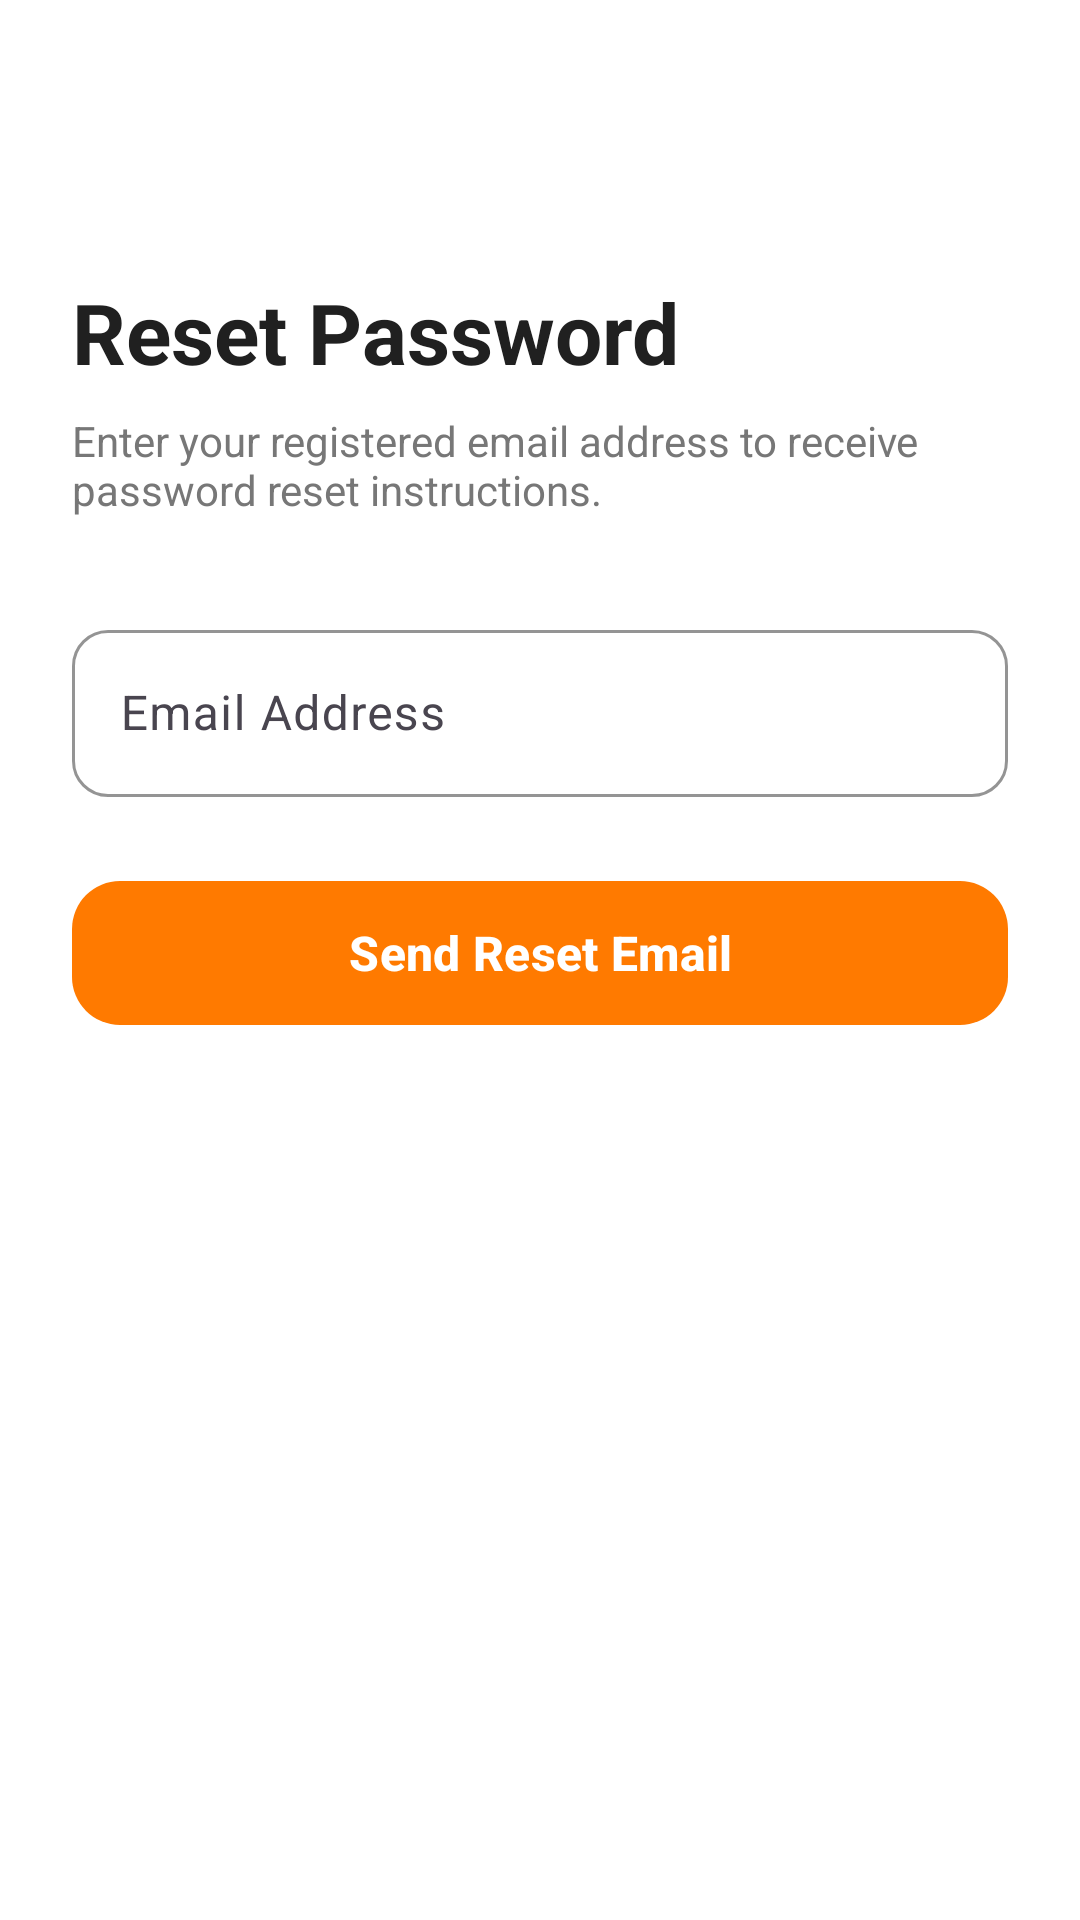

Reconstruct the res/layout file that produces this screen, plus the resources it refers to.
<!-- AndroidManifest.xml: application theme Theme.JarvisAssistant -->
<!-- res/layout/activity_forgot_password.xml -->
<?xml version="1.0" encoding="utf-8"?>
<androidx.constraintlayout.widget.ConstraintLayout
    xmlns:android="http://schemas.android.com/apk/res/android"
    xmlns:app="http://schemas.android.com/apk/res-auto"
    android:layout_width="match_parent"
    android:layout_height="match_parent"
    android:background="#FFFFFF"
    android:padding="24dp">

    <ImageButton
        android:id="@+id/btnBack"
        android:layout_width="44dp"
        android:layout_height="44dp"
        android:background="@drawable/bg_jarvis_icon_square"
        android:src="@drawable/ic_back"
        app:tint="#202020"
        android:contentDescription="Back"
        app:layout_constraintTop_toTopOf="parent"
        app:layout_constraintStart_toStartOf="parent" />

    <TextView
        android:id="@+id/tvTitle"
        android:layout_width="wrap_content"
        android:layout_height="wrap_content"
        android:text="Reset Password"
        android:textSize="28sp"
        android:textStyle="bold"
        android:textColor="#202020"
        app:layout_constraintTop_toBottomOf="@id/btnBack"
        app:layout_constraintStart_toStartOf="parent"
        android:layout_marginTop="24dp" />

    <TextView
        android:id="@+id/tvSubtitle"
        android:layout_width="wrap_content"
        android:layout_height="wrap_content"
        android:text="Enter your registered email address to receive password reset instructions."
        android:textSize="14sp"
        android:textColor="#777777"
        app:layout_constraintTop_toBottomOf="@id/tvTitle"
        app:layout_constraintStart_toStartOf="parent"
        android:layout_marginTop="8dp" />

    <com.google.android.material.textfield.TextInputLayout
        android:id="@+id/tilEmail"
        android:layout_width="match_parent"
        android:layout_height="wrap_content"
        android:hint="Email Address"
        app:boxBackgroundMode="outline"
        app:boxCornerRadiusTopStart="12dp"
        app:boxCornerRadiusTopEnd="12dp"
        app:boxCornerRadiusBottomStart="12dp"
        app:boxCornerRadiusBottomEnd="12dp"
        app:boxStrokeColor="#FF7A00"
        app:hintTextColor="#FF7A00"
        app:layout_constraintTop_toBottomOf="@id/tvSubtitle"
        android:layout_marginTop="32dp">

        <com.google.android.material.textfield.TextInputEditText
            android:id="@+id/etEmail"
            android:layout_width="match_parent"
            android:layout_height="wrap_content"
            android:inputType="textEmailAddress"
            android:maxLines="1" />
    </com.google.android.material.textfield.TextInputLayout>

    <ProgressBar
        android:id="@+id/progressBar"
        android:layout_width="wrap_content"
        android:layout_height="wrap_content"
        android:indeterminateTint="#FF7A00"
        android:visibility="gone"
        app:layout_constraintTop_toBottomOf="@id/tilEmail"
        app:layout_constraintStart_toStartOf="parent"
        app:layout_constraintEnd_toEndOf="parent"
        android:layout_marginTop="24dp" />

    <com.google.android.material.button.MaterialButton
        android:id="@+id/btnReset"
        android:layout_width="match_parent"
        android:layout_height="56dp"
        android:text="Send Reset Email"
        android:textColor="#FFFFFF"
        android:textSize="16sp"
        android:textStyle="bold"
        app:backgroundTint="#FF7A00"
        app:cornerRadius="16dp"
        app:layout_constraintTop_toBottomOf="@id/progressBar"
        android:layout_marginTop="24dp" />

</androidx.constraintlayout.widget.ConstraintLayout>
<!-- resources referenced by this layout -->
<resources>
  <style name="Theme.JarvisAssistant" parent="Theme.JarvisAssistant.Sunset" />
  <style name="Theme.JarvisAssistant.Sunset" parent="Theme.Material3.Light.NoActionBar">
          <item name="android:statusBarColor">#FFFFFF</item>
          <item name="android:windowLightStatusBar">true</item>
          <item name="android:navigationBarColor">#FFF8F2</item>
          <item name="android:windowLightNavigationBar">true</item>
          <item name="android:windowBackground">#FFFFFF</item>
          <item name="colorPrimary">#FF7A00</item>
          <item name="colorOnPrimary">#FFFFFF</item>
          <item name="colorSurface">#FFF8F2</item>
          <item name="colorOnSurface">#202020</item>
  
          <item name="themeBg">#FFFFFF</item>
          <item name="themeSurface">#FFF8F2</item>
          <item name="themeCardBg">#FFFFFF</item>
          <item name="themeCardBorder">#F0E3D8</item>
          <item name="themeCardGlassStart">#F5FFFFFF</item>
          <item name="themeCardGlassEnd">#B3FFE2D7</item>
          <item name="themeDockBg">#E6FFF8F2</item>
          <item name="themeDockGlassStart">#FAFFFFFF</item>
          <item name="themeDockGlassEnd">#CCFFE8DF</item>
          <item name="themeDockBorder">#F0E3D8</item>
          <item name="themeGlassSpecular">#FFFFFF</item>
          <item name="themeChipBg">#FFF0E3</item>
          <item name="themeInputBg">#FFFFFF</item>
          <item name="themeGlowBlob1">@drawable/bg_liquid_glow_sunset_1</item>
          <item name="themeGlowBlob2">@drawable/bg_liquid_glow_sunset_2</item>
          <item name="themeGlowBlob3">@drawable/bg_liquid_glow_sunset_3</item>
  
          <item name="themeTextPrimary">#202020</item>
          <item name="themeTextSecondary">#777777</item>
          <item name="themeTextMuted">#999999</item>
          <item name="themeAccent1">#FF7A00</item>
          <item name="themeAccent2">#E96500</item>
          <item name="themeAccent3">#FFB300</item>
          <item name="themeAccent">#FF7A00</item>
          <item name="themeAccentLight">#FFF0E3</item>
      </style>
</resources>
